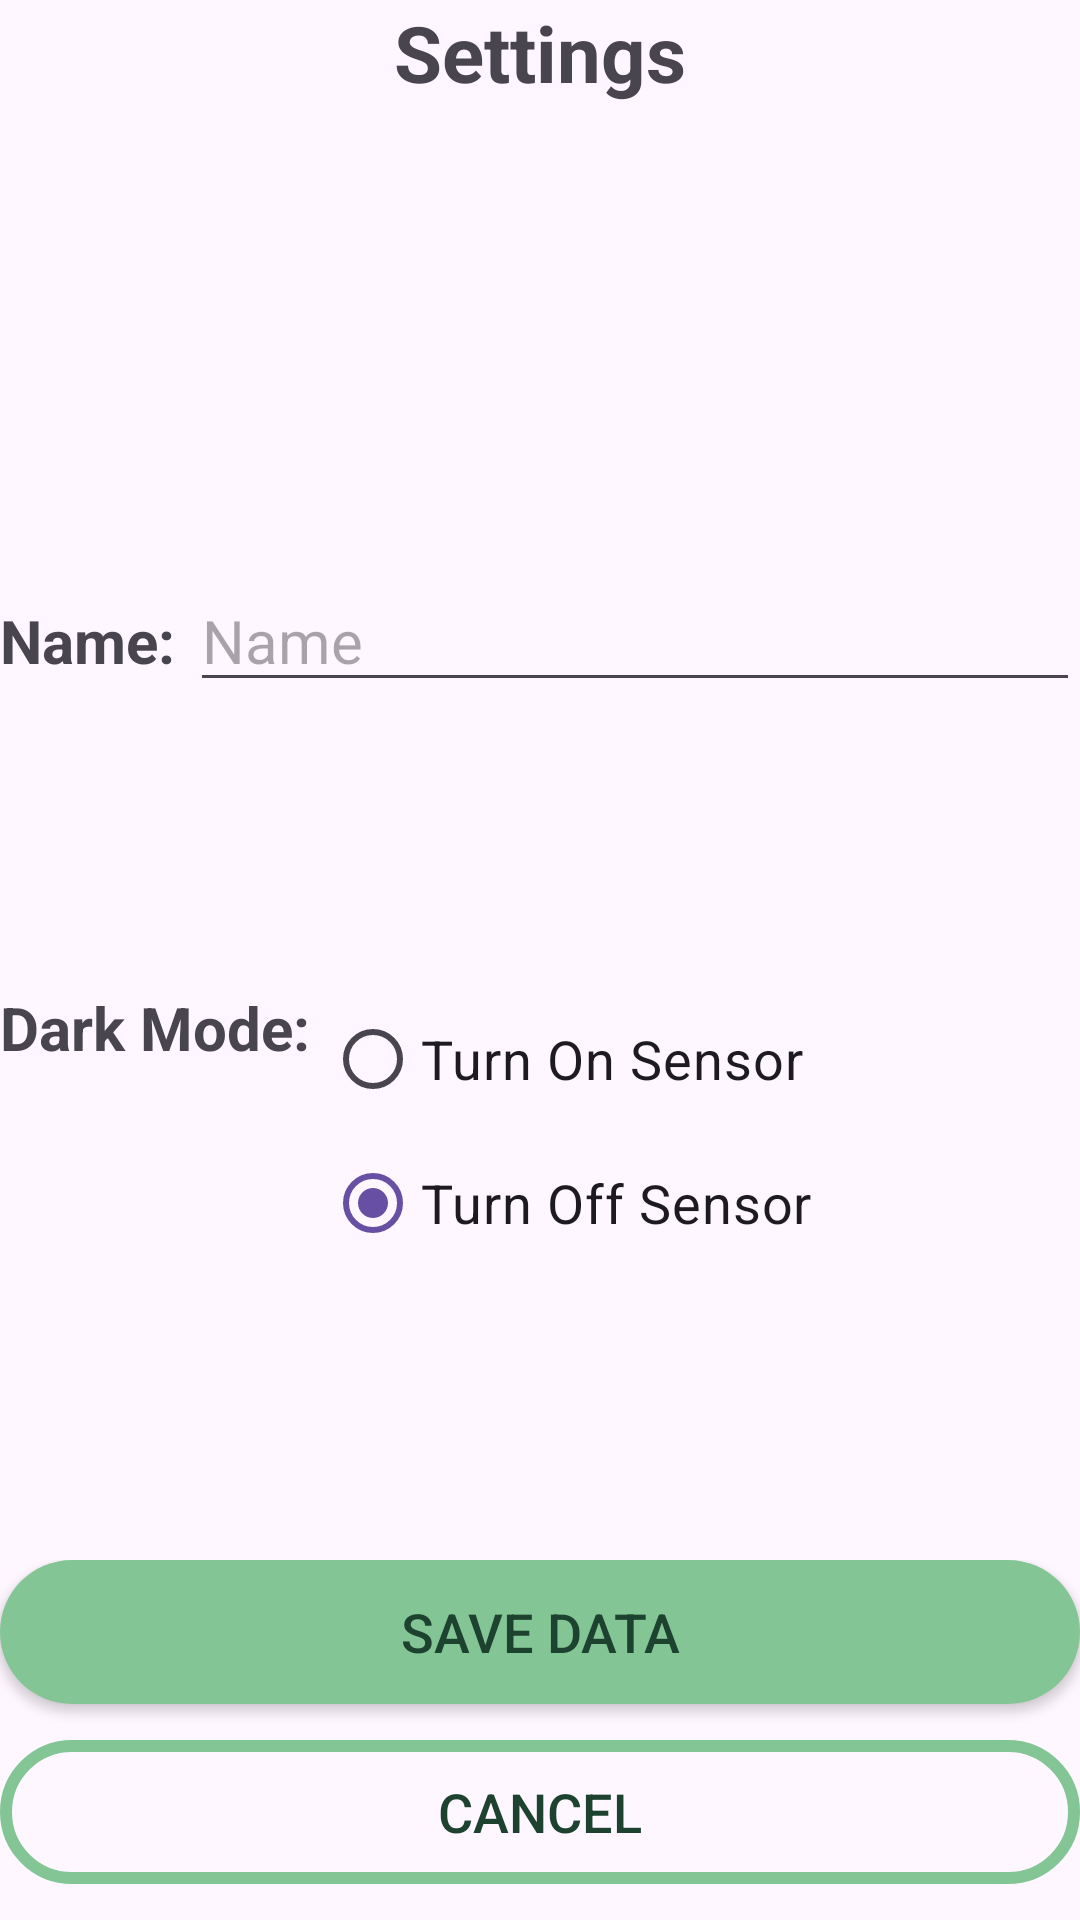

The Android layout XML behind this screen, and the referenced resources:
<!-- AndroidManifest.xml: application theme Theme.JourneyJournals -->
<!-- res/layout/user_settings.xml -->
<?xml version="1.0" encoding="utf-8"?>
<LinearLayout xmlns:android="http://schemas.android.com/apk/res/android"
    xmlns:tools="http://schemas.android.com/tools"
    android:layout_width="match_parent"
    android:layout_height="match_parent"
    android:orientation="vertical"
    android:layout_margin="20dp"
    tools:context=".UserSettings">


    <LinearLayout
        android:layout_width="match_parent"
        android:layout_height="match_parent"
        android:layout_weight="3"
        android:orientation="vertical"
        tools:ignore="Suspicious0dp">

        <TextView
            android:id="@+id/settingsTextView"
            android:layout_width="wrap_content"
            android:layout_height="0dp"
            android:layout_gravity="center_horizontal"
            android:layout_weight="1"
            android:text="Settings"
            android:textSize="26sp"
            android:textStyle="bold"/>

        <LinearLayout
            android:layout_width="match_parent"
            android:layout_height="wrap_content"
            android:layout_weight=".5"
            android:orientation="horizontal">

            <TextView
                android:id="@+id/firstNameTextView"
                android:layout_width="wrap_content"
                android:layout_height="wrap_content"
                android:paddingRight="5sp"
                android:text="Name:"
                android:textStyle="bold"
                android:textSize="20sp" />

            <EditText
                android:id="@+id/firstNameEditText"
                android:layout_width="0dp"
                android:layout_height="wrap_content"
                android:layout_weight="1"
                android:ems="10"
                android:hint="Name"
                android:inputType="textPersonName"
                android:textSize="20sp" />

        </LinearLayout>



        <LinearLayout
            android:layout_width="match_parent"
            android:layout_height="wrap_content"
            android:layout_weight=".5"
            android:orientation="horizontal">
            <TextView
                android:layout_width="wrap_content"
                android:layout_height="wrap_content"
                android:text="Dark Mode: "
                android:id="@+id/textViewBGColour"
                android:layout_centerVertical="true"
                android:layout_alignParentStart="true"
                android:textStyle="bold"
                android:textSize="20sp" />
            <RadioGroup
                android:id="@+id/radioGroupColors"
                android:layout_width="wrap_content"
                android:layout_height="wrap_content"
                android:layout_alignParentStart="true">
                <RadioButton
                    android:id="@+id/radioOn"
                    android:layout_width="wrap_content"
                    android:layout_height="wrap_content"
                    android:buttonTint="#84C596"
                    android:text="Turn On Sensor"
                    android:textSize="18sp" />
                <RadioButton
                    android:id="@+id/radioOff"
                    android:layout_width="wrap_content"
                    android:layout_height="wrap_content"
                    android:text="Turn Off Sensor"
                    android:buttonTint="#84C596"
                    android:checked="true"
                    android:textSize="18sp" />

            </RadioGroup>


        </LinearLayout>

    </LinearLayout>

    <LinearLayout
        android:layout_width="match_parent"
        android:layout_height="100dp"
        android:layout_weight="1"
        android:orientation="vertical">

        <androidx.appcompat.widget.AppCompatButton
            android:id="@+id/saveButton"
            android:layout_width="match_parent"
            android:layout_height="wrap_content"
            android:textColor="#1D422F"
            android:background="@drawable/button_style"
            android:onClick="saveData"
            android:textSize="18sp"
            android:text="Save Data" />


    </LinearLayout>

    <LinearLayout
        android:layout_width="match_parent"
        android:layout_height="100dp"
        android:layout_weight="1"
        android:textColor="#1D422F"
        android:orientation="vertical">

        <androidx.appcompat.widget.AppCompatButton
            android:id="@+id/backButton"
            android:layout_width="match_parent"
            android:layout_height="wrap_content"
            android:textColor="#1D422F"
            android:background="@drawable/button2_style"
            android:onClick="goBack"
            android:textSize="18sp"
            android:text="Cancel" />


    </LinearLayout>

</LinearLayout>
<!-- resources referenced by this layout -->
<resources>
  <!-- drawable button2_style (drawable) -->
  <?xml version="1.0" encoding="utf-8"?>
  <shape xmlns:android="http://schemas.android.com/apk/res/android">
      <solid android:color="@null" /> 
      <corners android:radius="50dp" /> 
      <stroke
          android:width="4dp"
          android:color="#84C596" /> 
      <padding
          android:bottom="10dp"
          android:left="10dp"
          android:right="10dp"
          android:top="10dp" />
  </shape>
  <!-- drawable button_style (drawable) -->
  <?xml version="1.0" encoding="utf-8"?>
  <shape xmlns:android="http://schemas.android.com/apk/res/android">
      <solid android:color="#84C596" /> 
      <corners android:radius="50dp" /> 
  
      <padding
          android:bottom="10dp"
          android:left="10dp"
          android:right="10dp"
          android:top="10dp" />
  </shape>
  <style name="Theme.JourneyJournals" parent="Base.Theme.JourneyJournals" />
  <style name="Base.Theme.JourneyJournals" parent="Theme.Material3.DayNight.NoActionBar">
          
          
      </style>
</resources>
